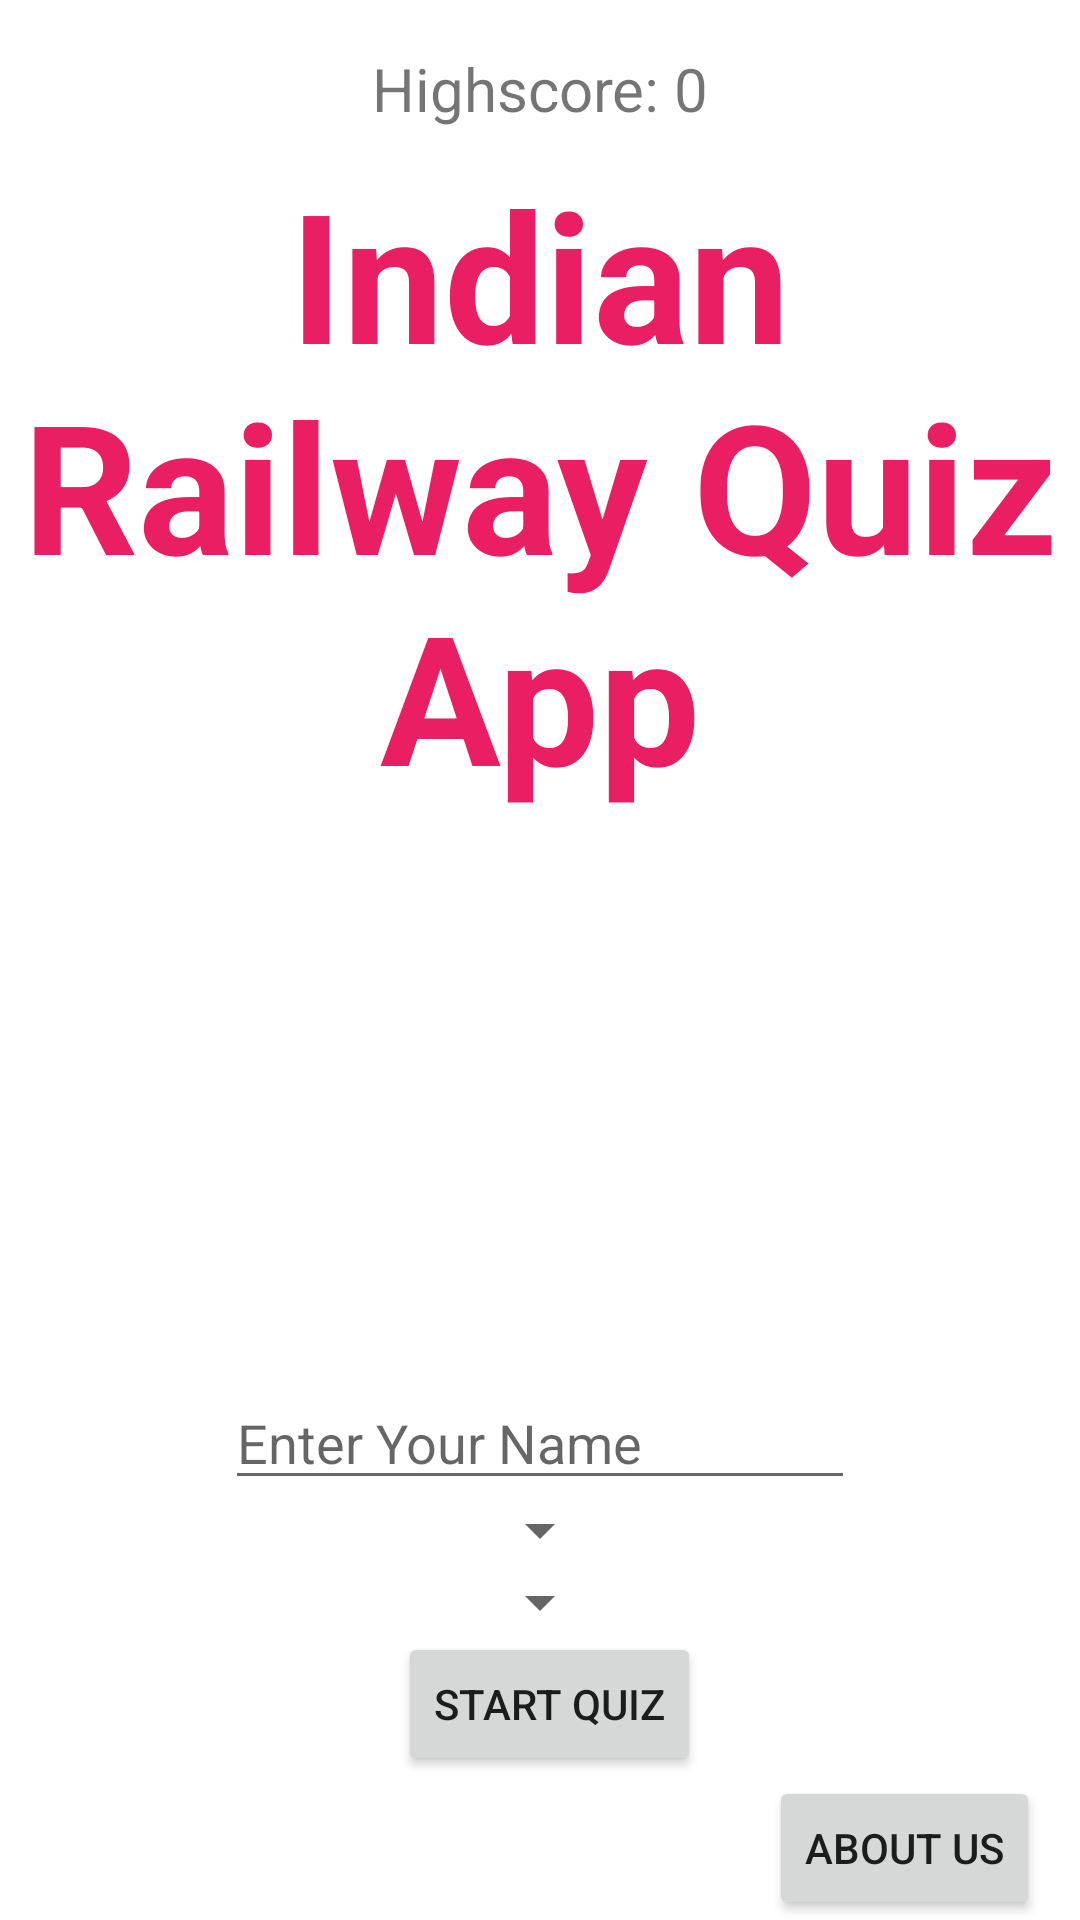

Write the Android layout XML for this screen, with the resource values it uses.
<!-- AndroidManifest.xml: application theme Theme.IRQuizMCQSQLite -->
<!-- res/layout/activity_main.xml -->
<?xml version="1.0" encoding="utf-8"?>
<androidx.constraintlayout.widget.ConstraintLayout xmlns:android="http://schemas.android.com/apk/res/android"
    xmlns:app="http://schemas.android.com/apk/res-auto"
    xmlns:tools="http://schemas.android.com/tools"
    android:layout_width="match_parent"
    android:layout_height="match_parent"
    tools:context=".MainActivity">

    <TextView
        android:id="@+id/text_view_highscore"
        android:layout_width="wrap_content"
        android:layout_height="wrap_content"
        android:layout_above="@id/button_start_quiz"
        android:layout_centerHorizontal="true"
        android:layout_marginTop="16dp"
        android:text="@string/highscore_0"
        android:textSize="20sp"
        app:layout_constraintBottom_toTopOf="@+id/textView3"
        app:layout_constraintEnd_toEndOf="parent"
        app:layout_constraintHorizontal_bias="0.5"
        app:layout_constraintStart_toStartOf="parent"
        app:layout_constraintTop_toTopOf="parent" />

    <TextView
        android:id="@+id/textView3"
        android:layout_width="wrap_content"
        android:layout_height="wrap_content"
        android:layout_margin="8dp"
        android:layout_marginStart="8dp"
        android:layout_marginLeft="8dp"
        android:layout_marginEnd="8dp"
        android:layout_marginRight="8dp"
        android:layout_marginBottom="300dp"
        android:gravity="center"
        android:text="@string/indian_railway_quiz_app"
        android:textColor="#E91E63"
        android:textSize="60sp"
        android:textStyle="bold"
        app:layout_constraintBottom_toTopOf="@+id/imageView"
        app:layout_constraintEnd_toEndOf="parent"
        app:layout_constraintHorizontal_bias="0.5"
        app:layout_constraintStart_toStartOf="parent"
        app:layout_constraintTop_toBottomOf="@+id/text_view_highscore" />

    <ImageView
        android:id="@+id/imageView"
        android:layout_width="203dp"
        android:layout_height="163dp"
        android:layout_marginStart="8dp"
        android:layout_marginLeft="8dp"
        android:layout_marginTop="8dp"
        android:layout_marginEnd="8dp"
        android:layout_marginRight="8dp"
        android:layout_marginBottom="8dp"
        android:contentDescription="@string/railwaylogo"
        app:layout_constraintBottom_toTopOf="@+id/editTextTextPersonName"
        app:layout_constraintEnd_toEndOf="parent"
        app:layout_constraintHorizontal_bias="0.519"
        app:layout_constraintStart_toStartOf="parent"
        app:layout_constraintTop_toBottomOf="@+id/textView3"
        app:srcCompat="@drawable/iundian_railway_logo_red" />

    <Button
        android:id="@+id/button_start_quiz"
        android:layout_width="wrap_content"
        android:layout_height="wrap_content"
        android:text="@string/start_quiz"
        app:layout_constraintBottom_toTopOf="@+id/buttonquit"
        app:layout_constraintEnd_toEndOf="parent"
        app:layout_constraintHorizontal_bias="0.512"
        app:layout_constraintStart_toStartOf="parent" />

    <Button
        android:id="@+id/buttonquit"
        android:layout_width="wrap_content"
        android:layout_height="wrap_content"
        android:text="@string/about_us"
        app:layout_constraintBottom_toBottomOf="parent"
        app:layout_constraintEnd_toEndOf="parent"
        app:layout_constraintHorizontal_bias="0.95"
        app:layout_constraintStart_toStartOf="parent"
        app:layout_constraintTop_toBottomOf="@+id/editTextTextPersonName"
        app:layout_constraintVertical_bias="0.655" />

    <EditText
        android:id="@+id/editTextTextPersonName"
        android:layout_width="wrap_content"
        android:layout_height="wrap_content"
        android:layout_marginStart="8dp"
        android:layout_marginLeft="8dp"
        android:layout_marginTop="8dp"
        android:layout_marginEnd="8dp"
        android:layout_marginRight="8dp"
        android:autofillHints=""
        android:ems="10"
        android:hint="@string/enter_your_name"
        android:inputType="textCapWords"
        app:layout_constraintEnd_toEndOf="parent"
        app:layout_constraintHorizontal_bias="0.5"
        app:layout_constraintStart_toStartOf="parent"
        app:layout_constraintTop_toBottomOf="@+id/imageView" />

    <Spinner
        android:id="@+id/spinner_category"
        android:layout_width="wrap_content"
        android:layout_height="wrap_content"
        android:layout_below="@+id/button_start_quiz"
        android:layout_alignStart="@+id/button_start_quiz"
        app:layout_constraintBottom_toTopOf="@+id/spinner_difficulty"
        app:layout_constraintEnd_toEndOf="parent"
        app:layout_constraintHorizontal_bias="0.5"
        app:layout_constraintStart_toStartOf="parent"
        app:layout_constraintTop_toBottomOf="@+id/editTextTextPersonName" />

    <Spinner
        android:id="@+id/spinner_difficulty"
        android:layout_width="wrap_content"
        android:layout_height="wrap_content"
        android:layout_below="@+id/spinner_category"
        android:layout_alignStart="@+id/button_start_quiz"
        app:layout_constraintBottom_toTopOf="@+id/button_start_quiz"
        app:layout_constraintEnd_toEndOf="parent"
        app:layout_constraintHorizontal_bias="0.5"
        app:layout_constraintStart_toStartOf="parent"
        app:layout_constraintTop_toBottomOf="@+id/spinner_category" />

</androidx.constraintlayout.widget.ConstraintLayout>
<!-- resources referenced by this layout -->
<resources>
  <string name="about_us">About Us</string>
  <string name="enter_your_name">Enter Your Name</string>
  <string name="highscore_0">Highscore: 0</string>
  <string name="indian_railway_quiz_app">Indian Railway Quiz App</string>
  <string name="railwaylogo">railwaylogo</string>
  <string name="start_quiz">Start Quiz</string>
  <style name="Theme.IRQuizMCQSQLite" parent="Theme.MaterialComponents.DayNight.DarkActionBar">
          
          <item name="colorPrimary">@color/purple_500</item>
          <item name="colorPrimaryVariant">@color/purple_700</item>
          <item name="colorOnPrimary">@color/white</item>
          
          <item name="colorSecondary">@color/teal_200</item>
          <item name="colorSecondaryVariant">@color/teal_700</item>
          <item name="colorOnSecondary">@color/black</item>
          
          <item name="android:statusBarColor" tools:targetApi="l">?attr/colorPrimaryVariant</item>
          
      </style>
  <!-- not gathered from this repository: default colours our renderer supplied (Android Studio template values) -->
  <color name="purple_500">#FF6200EE</color>
  <color name="purple_700">#FF3700B3</color>
  <color name="teal_200">#FF03DAC5</color>
  <color name="teal_700">#FF018786</color>
  <color name="black">#FF000000</color>
  <color name="white">#FFFFFFFF</color>
</resources>
